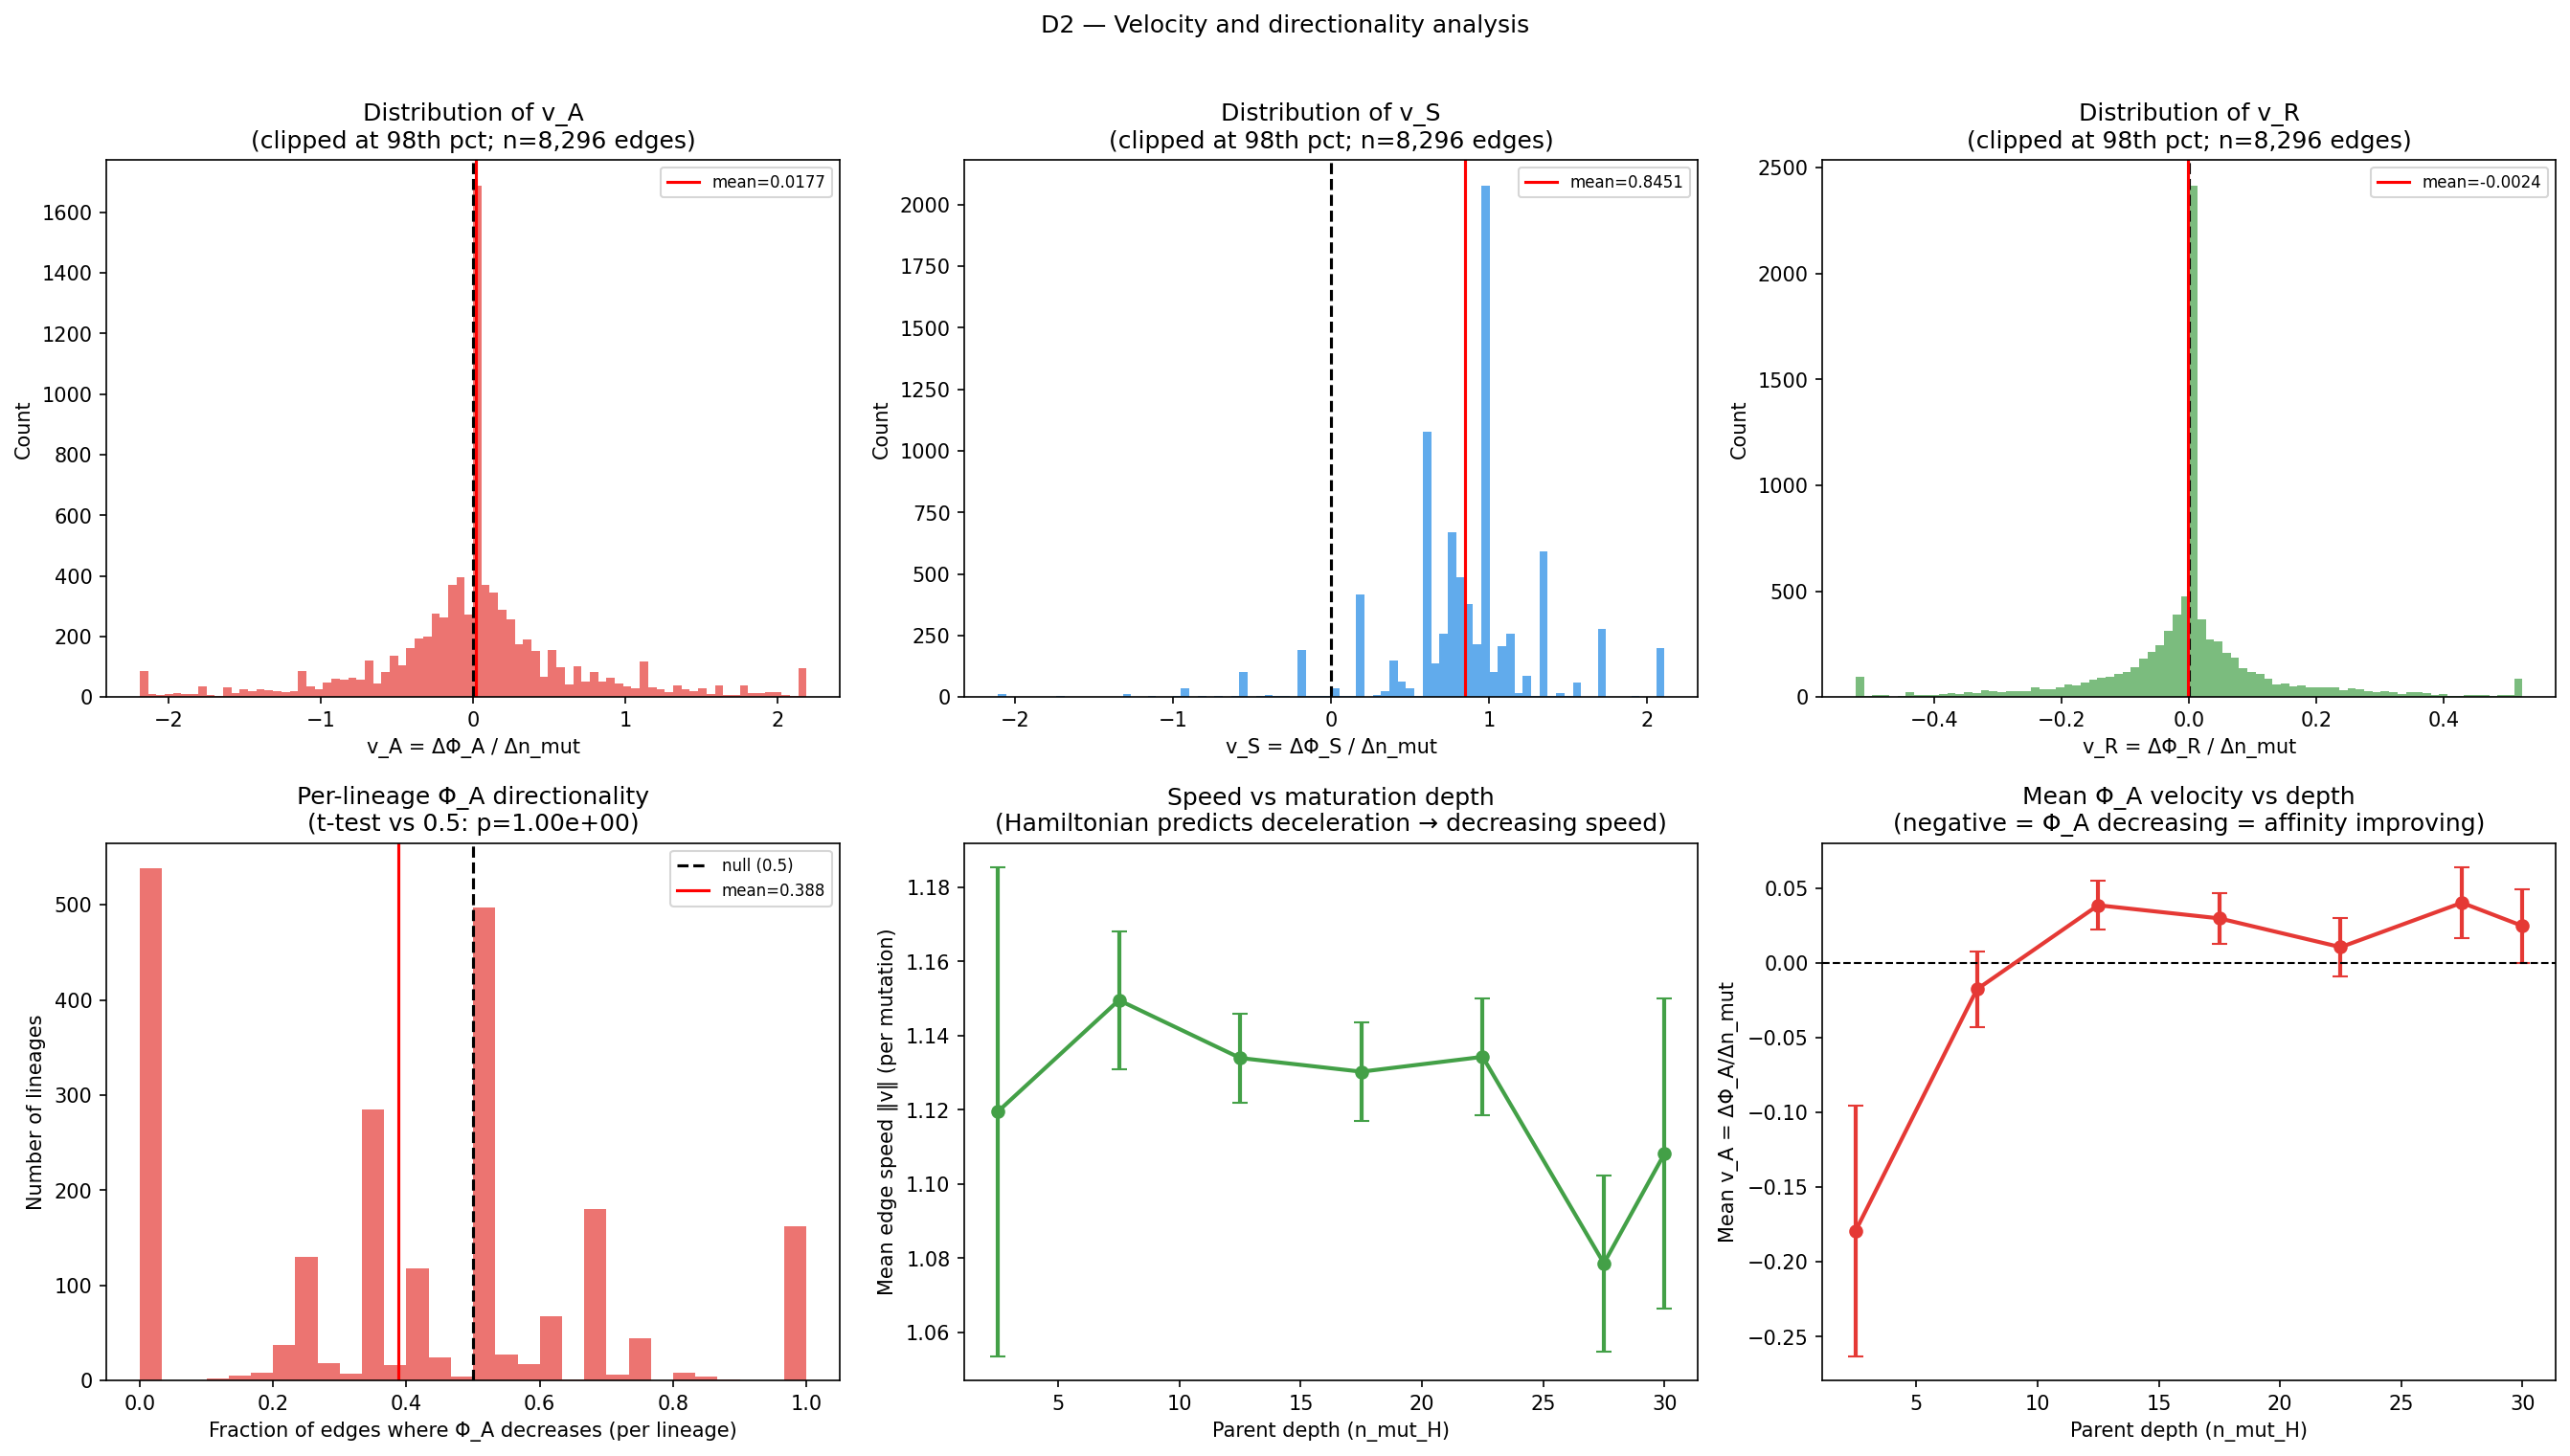

Source data for this figure (header and first rows):
depth_bin_center, mean_speed, se_speed, mean_v_A, se_v_A
2.5, 1.119, 0.06585, -0.1792, 0.0838
7.5, 1.15, 0.01861, -0.01769, 0.02544
12.5, 1.134, 0.012, 0.03856, 0.01649
17.5, 1.13, 0.01318, 0.02977, 0.01704
22.5, 1.134, 0.01583, 0.01053, 0.0194
27.5, 1.079, 0.02376, 0.04024, 0.02357
30.0, 1.108, 0.04172, 0.02471, 0.02478
